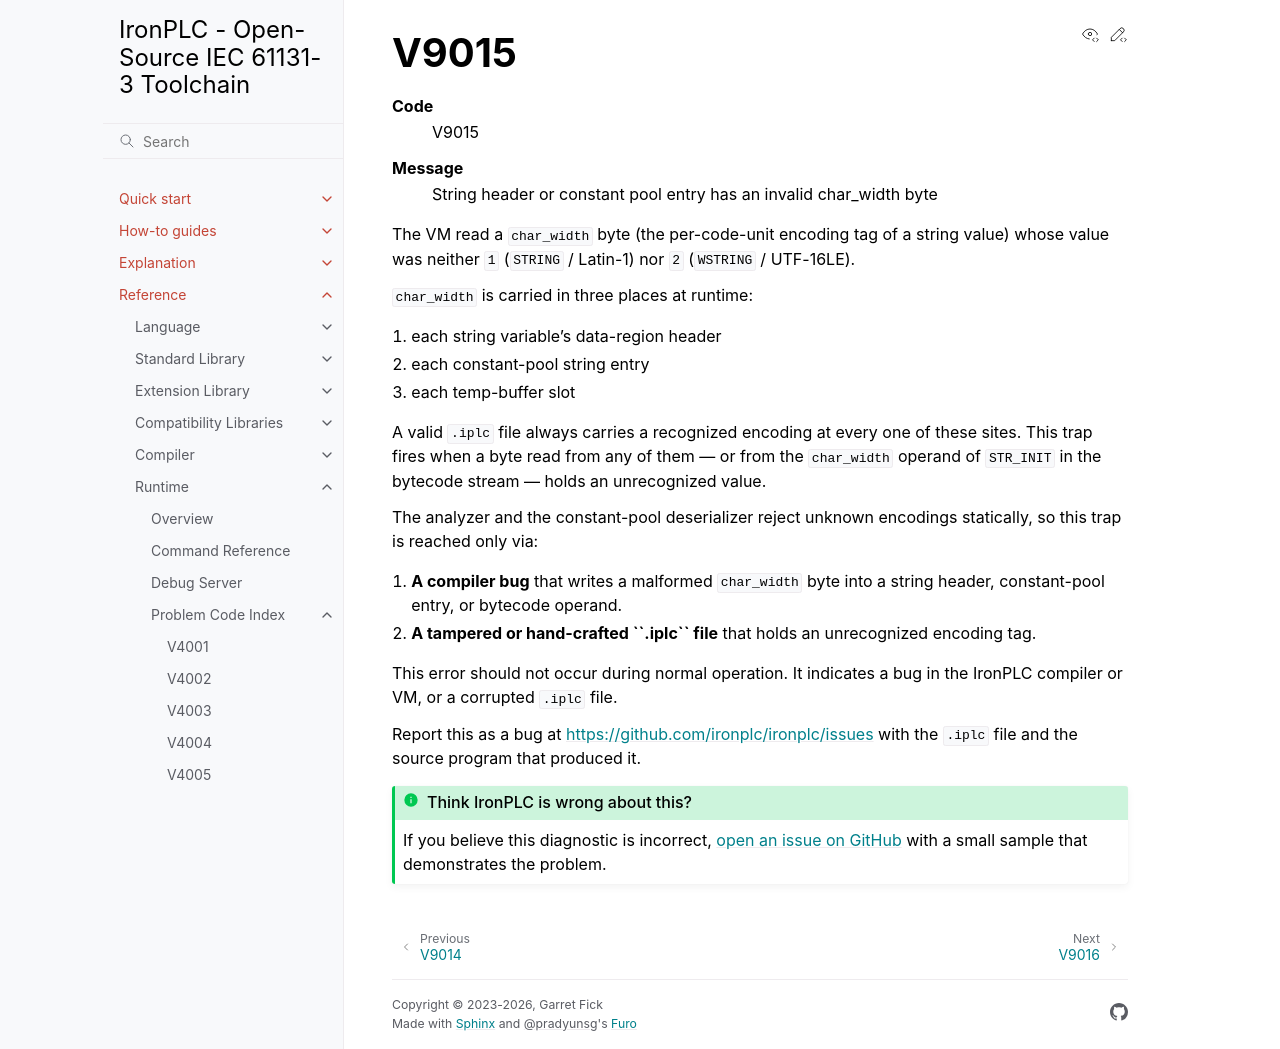

repository: ironplc/ironplc · page: reference/runtime/problems/V9015.html · generator: sphinx

=====
V9015
=====

.. problem-summary:: V9015

The VM read a ``char_width`` byte (the per-code-unit encoding tag of a
string value) whose value was neither ``1`` (``STRING`` / Latin-1) nor
``2`` (``WSTRING`` / UTF-16LE).

``char_width`` is carried in three places at runtime:

1. each string variable's data-region header
2. each constant-pool string entry
3. each temp-buffer slot

A valid ``.iplc`` file always carries a recognized encoding at every one
of these sites. This trap fires when a byte read from any of them — or
from the ``char_width`` operand of ``STR_INIT`` in the bytecode stream —
holds an unrecognized value.

The analyzer and the constant-pool deserializer reject unknown encodings
statically, so this trap is reached only via:

1. **A compiler bug** that writes a malformed ``char_width`` byte into
   a string header, constant-pool entry, or bytecode operand.
2. **A tampered or hand-crafted ``.iplc`` file** that holds an
   unrecognized encoding tag.

This error should not occur during normal operation. It indicates a bug in
the IronPLC compiler or VM, or a corrupted ``.iplc`` file.

.. include:: ../../../includes/report-internal-vm-error.rst
